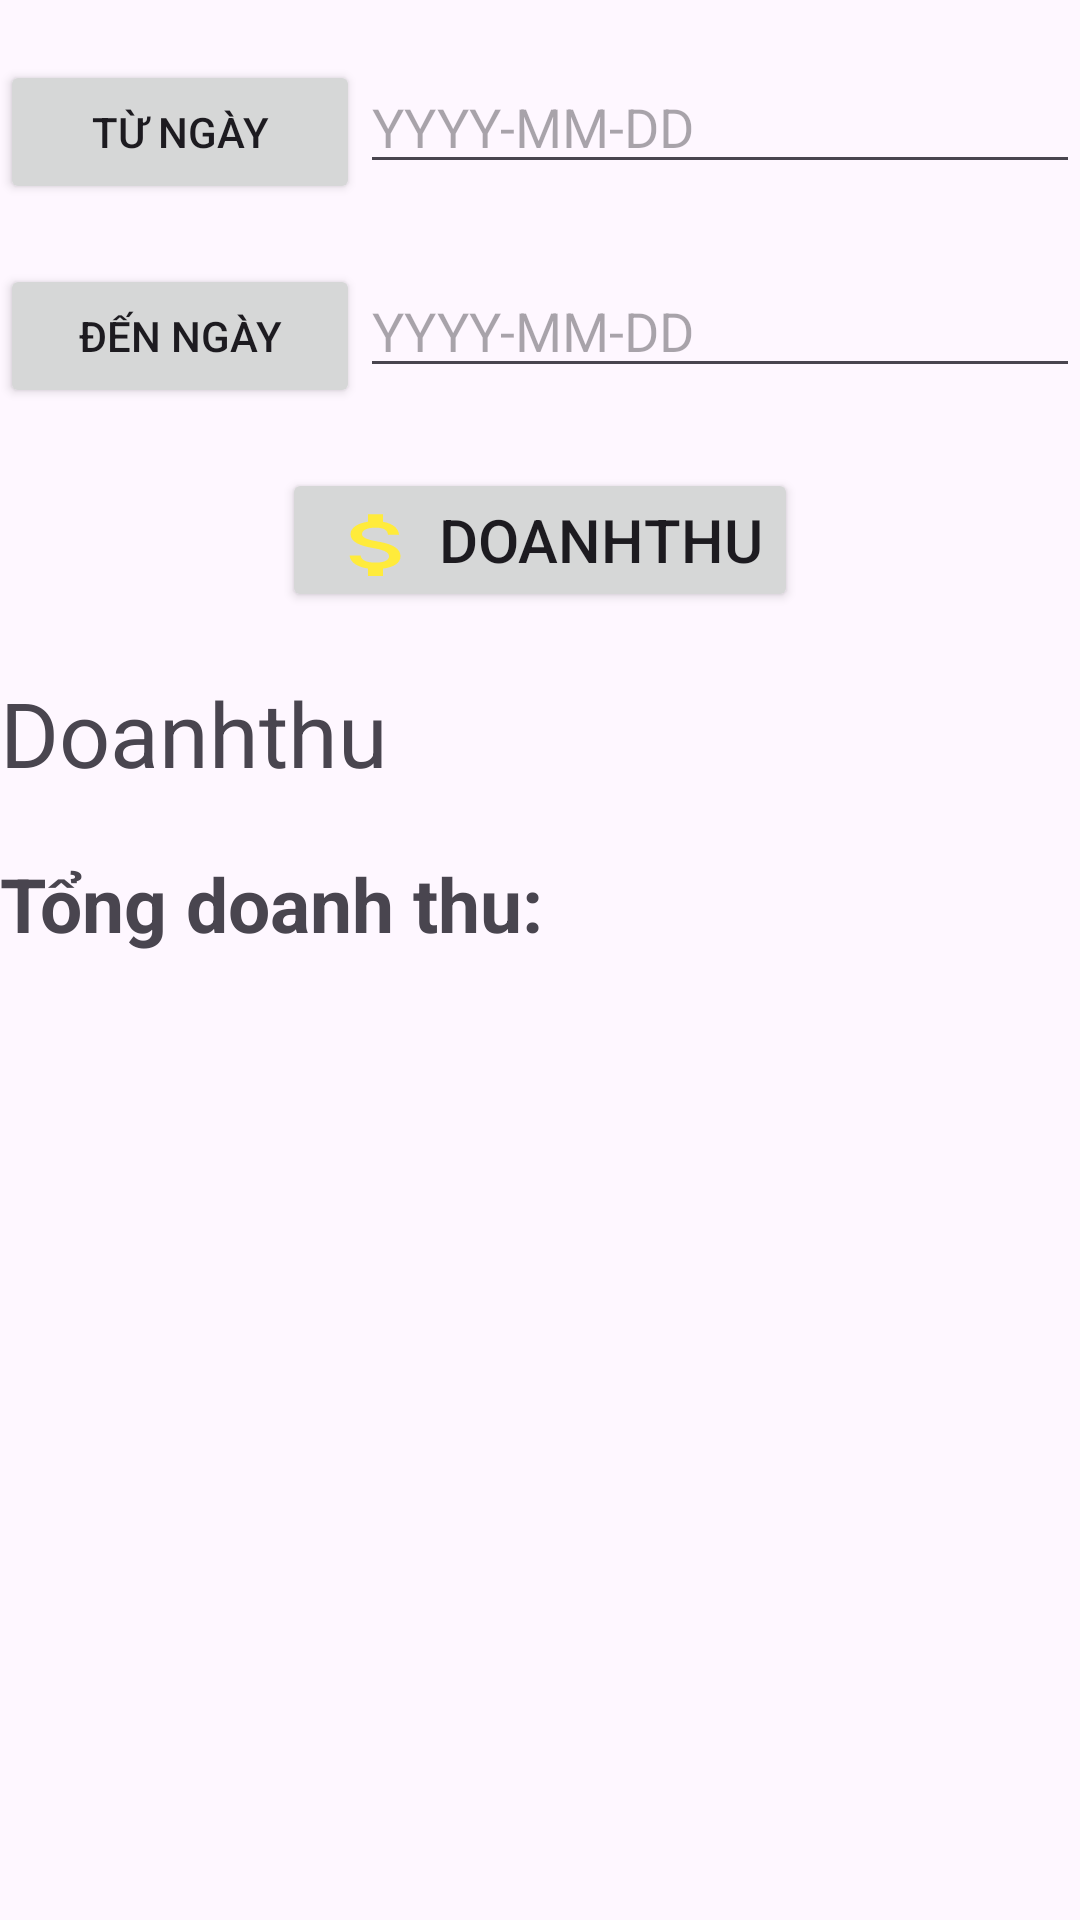

This screen was rendered from an Android layout file. Write that file and the resources it references.
<!-- AndroidManifest.xml: application theme Theme.Adminappgame -->
<!-- res/layout/fragment_the_loai.xml -->
<?xml version="1.0" encoding="utf-8"?>
<LinearLayout xmlns:android="http://schemas.android.com/apk/res/android"
    xmlns:tools="http://schemas.android.com/tools"
    android:layout_width="match_parent"
    android:layout_height="match_parent"
    tools:context=".fragments.theLoaiFragment"
    android:orientation="vertical">
        <LinearLayout
            android:layout_width="match_parent"
            android:layout_height="wrap_content"
            android:orientation="horizontal"
            android:weightSum="3"
            android:layout_marginTop="20dp">
            <Button
                android:layout_width="0dp"
                android:layout_height="wrap_content"
                android:layout_weight="1"
                android:id="@+id/btnTuNgay"
                android:text="Từ ngày"/>
            <EditText
                android:layout_width="0dp"
                android:layout_height="wrap_content"
                android:hint="YYYY-MM-DD"
                android:id="@+id/edTuNgay"
                android:layout_weight="2"
                android:textSize="18sp"/>
        </LinearLayout>
        <LinearLayout
            android:layout_width="match_parent"
            android:layout_height="wrap_content"
            android:orientation="horizontal"
            android:weightSum="3"
            android:layout_marginTop="20dp">
            <Button
                android:layout_width="0dp"
                android:layout_height="wrap_content"
                android:layout_weight="1"
                android:id="@+id/btnDenNgay"
                android:text="đến ngày"/>
            <EditText
                android:layout_width="0dp"
                android:layout_height="wrap_content"
                android:hint="YYYY-MM-DD"
                android:id="@+id/edDenNgay"
                android:layout_weight="2"
                android:textSize="18sp"/>
        </LinearLayout>
        <Button
            android:layout_width="wrap_content"
            android:layout_height="wrap_content"
            android:id="@+id/btnDoanhThu"
            android:text="DoanhThu"
            android:drawableStart="@drawable/baseline_attach_money_24"
            android:textSize="20sp"
            android:layout_gravity="center"
            android:layout_marginTop="20dp"/>
        <TextView
            android:layout_width="match_parent"
            android:layout_height="wrap_content"
            android:id="@+id/tvDoanhThu"
            android:textSize="30dp"
            android:text="Doanhthu"
            android:layout_marginTop="20dp"/>
    <TextView
        android:layout_width="match_parent"
        android:layout_height="wrap_content"
        android:layout_marginTop="20dp"
        android:text="Tổng doanh thu: "
        android:textStyle="bold"
        android:textSize="25sp"/>
</LinearLayout>
<!-- resources referenced by this layout -->
<resources>
  <!-- drawable baseline_attach_money_24 (drawable) -->
  <vector android:height="24dp" android:tint="#FFEB3B"
      android:viewportHeight="21" android:viewportWidth="24"
      android:width="40dp" xmlns:android="http://schemas.android.com/apk/res/android">
      <path android:fillColor="@android:color/white" android:pathData="M11.8,10.9c-2.27,-0.59 -3,-1.2 -3,-2.15 0,-1.09 1.01,-1.85 2.7,-1.85 1.78,0 2.44,0.85 2.5,2.1h2.21c-0.07,-1.72 -1.12,-3.3 -3.21,-3.81V3h-3v2.16c-1.94,0.42 -3.5,1.68 -3.5,3.61 0,2.31 1.91,3.46 4.7,4.13 2.5,0.6 3,1.48 3,2.41 0,0.69 -0.49,1.79 -2.7,1.79 -2.06,0 -2.87,-0.92 -2.98,-2.1h-2.2c0.12,2.19 1.76,3.42 3.68,3.83V21h3v-2.15c1.95,-0.37 3.5,-1.5 3.5,-3.55 0,-2.84 -2.43,-3.81 -4.7,-4.4z"/>
  </vector>
  <style name="Theme.Adminappgame" parent="Base.Theme.Adminappgame" />
  <style name="Base.Theme.Adminappgame" parent="Theme.Material3.DayNight.NoActionBar">
          
          
      </style>
</resources>
